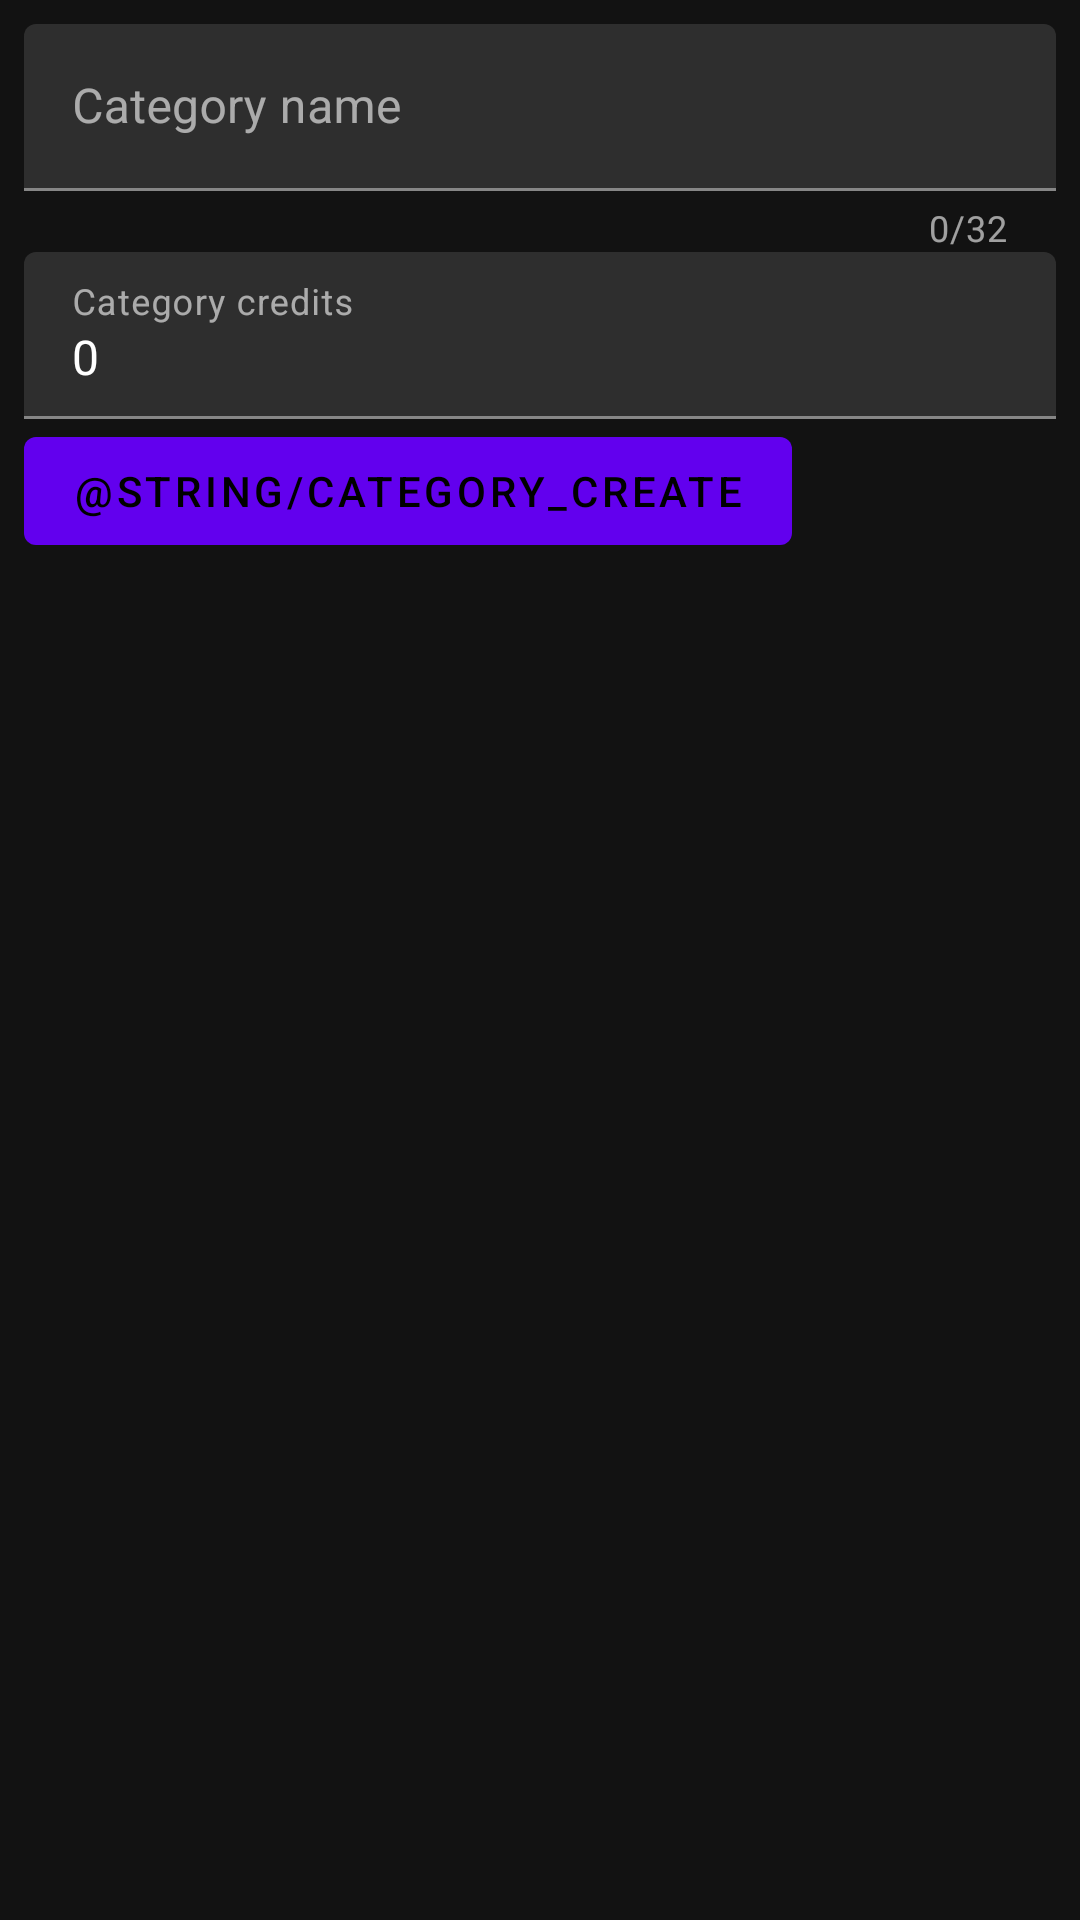

Produce the Android XML layout that renders to this screen, including the resource entries it uses.
<!-- AndroidManifest.xml: application theme AppTheme -->
<!-- res/layout/fragment_category.xml -->
<?xml version="1.0" encoding="utf-8"?>
<LinearLayout xmlns:android="http://schemas.android.com/apk/res/android"
    xmlns:app="http://schemas.android.com/apk/res-auto"
    xmlns:tools="http://schemas.android.com/tools"
    android:id="@+id/layout"
    android:layout_width="match_parent"
    android:layout_height="wrap_content"
    tools:context=".view.fragment.CategoryFragment"
    android:padding="8dp"
    android:orientation="vertical">
    <com.google.android.material.textfield.TextInputLayout
        android:id="@+id/layout_text_name"
        app:counterEnabled="true"
        app:counterMaxLength="32"
        android:layout_width="match_parent"
        android:layout_height="wrap_content">

        <com.google.android.material.textfield.TextInputEditText
            android:id="@+id/input_text_name"
            android:hint="Category name"
            android:inputType="text"
            android:layout_width="match_parent"
            android:layout_height="wrap_content" />
    </com.google.android.material.textfield.TextInputLayout>
    <com.google.android.material.textfield.TextInputLayout
        android:id="@+id/layout_text_credits"
        android:layout_width="match_parent"
        android:layout_height="wrap_content">


        <com.google.android.material.textfield.TextInputEditText
            android:id="@+id/input_text_credits"
            android:hint="Category credits"
            android:text="0"
            android:inputType="numberDecimal"
            android:layout_width="match_parent"
            android:layout_height="wrap_content" />
    </com.google.android.material.textfield.TextInputLayout>
    <Button
        android:id="@+id/submit"
        android:layout_width="wrap_content"
        android:layout_height="wrap_content"
        android:text="@string/category_create"/>
</LinearLayout>
<!-- resources referenced by this layout -->
<resources>
  <style name="AppTheme" parent="Theme.MaterialComponents.NoActionBar">
          
          <item name="colorPrimary">@color/colorPrimary</item>
          <item name="colorPrimaryDark">@color/colorPrimaryDark</item>
          <item name="colorAccent">@color/colorAccent</item>
      </style>
  <!-- not gathered from this repository: default colours our renderer supplied (Android Studio template values) -->
  <color name="colorPrimary">#FF6200EE</color>
  <color name="colorPrimaryDark">#FF3700B3</color>
  <color name="colorAccent">#FF03DAC5</color>
</resources>
